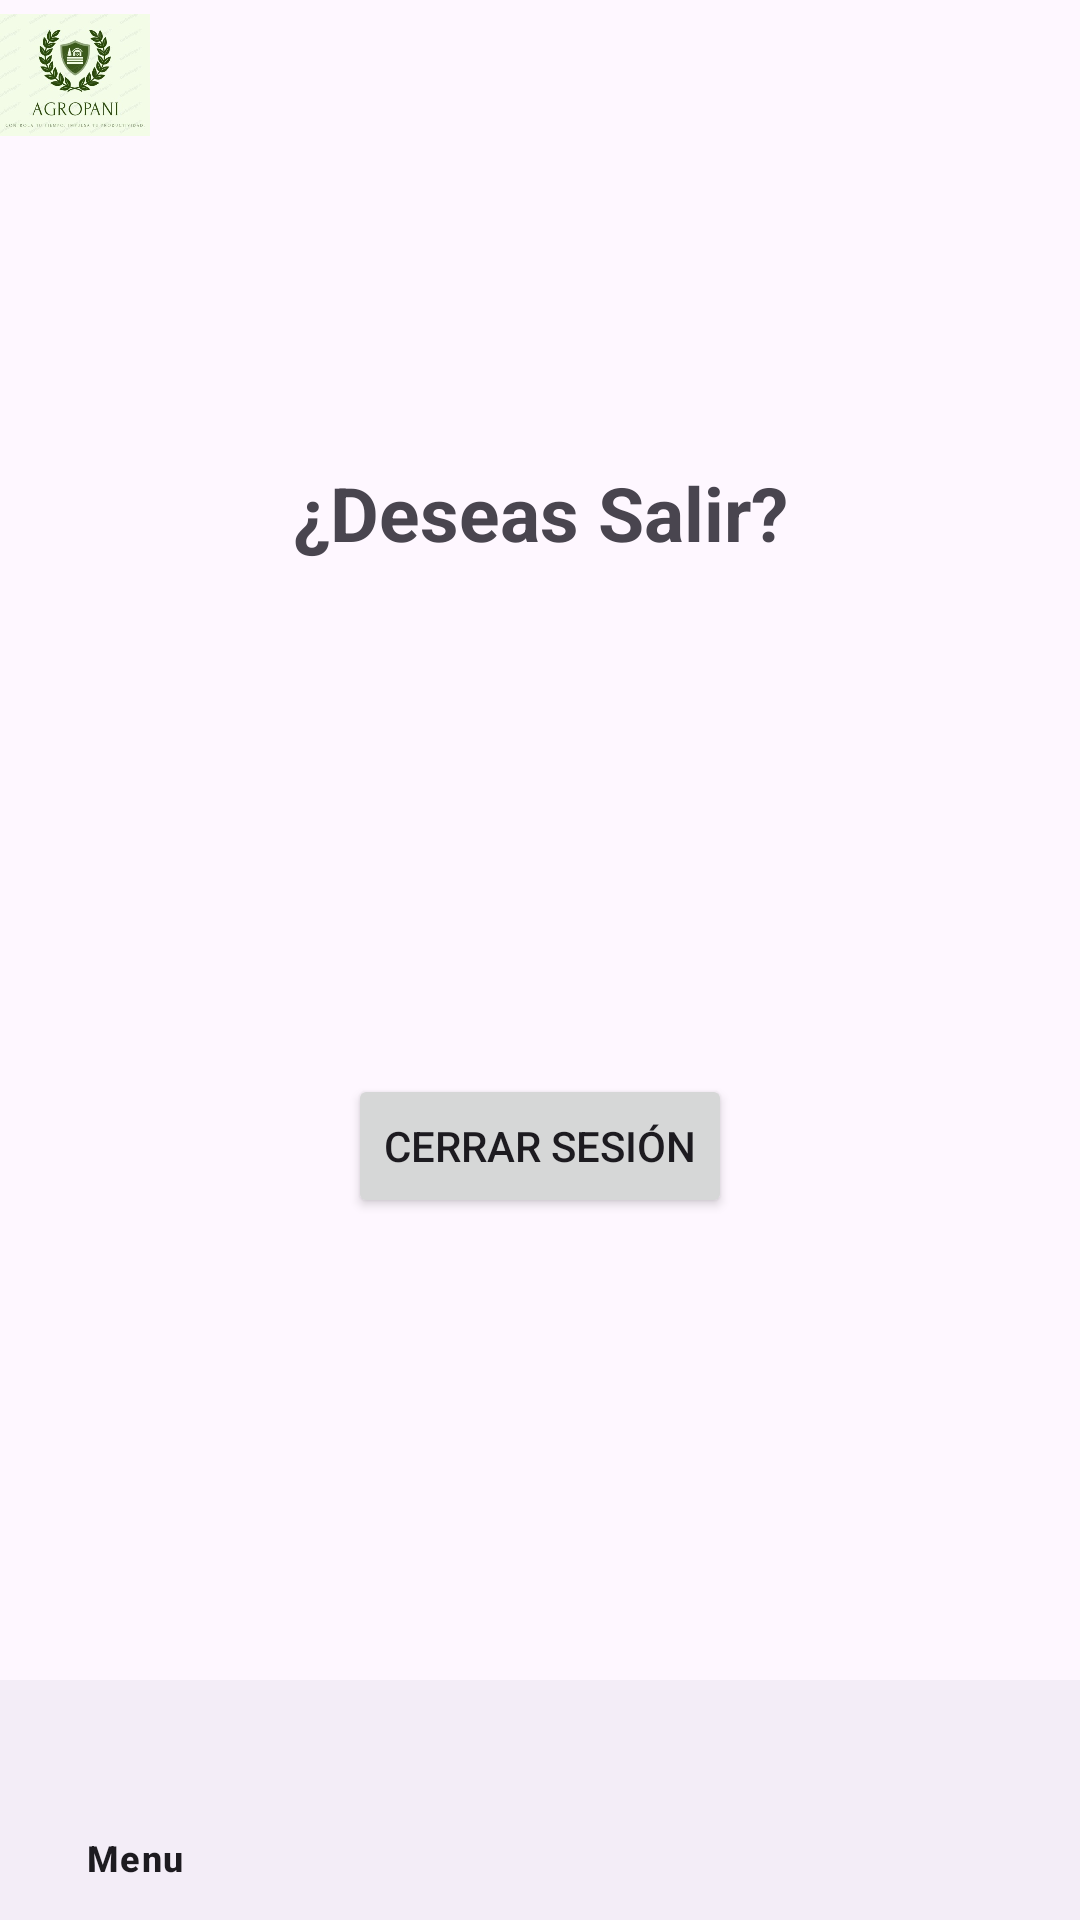

Android layout source for this screen:
<!-- AndroidManifest.xml: application theme Theme.AgropaniFB -->
<!-- res/layout/activity_salir.xml -->
<?xml version="1.0" encoding="utf-8"?>
<androidx.constraintlayout.widget.ConstraintLayout xmlns:android="http://schemas.android.com/apk/res/android"
    xmlns:app="http://schemas.android.com/apk/res-auto"
    xmlns:tools="http://schemas.android.com/tools"
    android:id="@+id/main"
    android:layout_width="match_parent"
    android:layout_height="match_parent"
    tools:context=".Salir">
    <ImageView
        android:id="@+id/ivLogo"
        android:layout_width="50dp"
        android:layout_height="50dp"
        android:src="@drawable/logoagropani"
        android:contentDescription="Logotipo de la aplicación"
        android:layout_marginBottom="20dp"
        app:layout_constraintTop_toTopOf="parent"
        app:layout_constraintStart_toStartOf="parent"
        />

    <TextView
        android:id="@+id/tvCerrarSesion"
        android:layout_width="wrap_content"
        android:layout_height="wrap_content"
        android:layout_marginBottom="16dp"
        android:text="¿Deseas Salir?"
        android:textSize="25sp"
        android:textStyle="bold"
        app:layout_constraintBottom_toTopOf="@+id/btnCerrarSesion"
        app:layout_constraintEnd_toEndOf="parent"
        app:layout_constraintStart_toStartOf="parent"
        app:layout_constraintTop_toTopOf="parent" />

    <Button
        android:id="@+id/btnCerrarSesion"
        android:layout_width="wrap_content"
        android:layout_height="wrap_content"
        android:text="Cerrar Sesión"
        app:layout_constraintBottom_toTopOf="@+id/bottom_navigation"
        app:layout_constraintEnd_toEndOf="parent"
        app:layout_constraintStart_toStartOf="parent"
        app:layout_constraintTop_toBottomOf="@id/tvCerrarSesion" />


    <com.google.android.material.bottomnavigation.BottomNavigationView
        android:id="@+id/bottom_navigation"
        android:layout_width="match_parent"
        android:layout_height="wrap_content"
        app:menu="@menu/bottom_navigation_menu"
        app:layout_constraintBottom_toBottomOf="parent"
        app:layout_constraintStart_toStartOf="parent"
        app:layout_constraintEnd_toEndOf="parent" />
</androidx.constraintlayout.widget.ConstraintLayout>
<!-- resources referenced by this layout -->
<resources>
  <!-- drawable logoagropani: jpeg bitmap (drawable, 24985 bytes) -->
  <style name="Theme.AgropaniFB" parent="Base.Theme.AgropaniFB" />
  <style name="Base.Theme.AgropaniFB" parent="Theme.Material3.DayNight.NoActionBar">
          
          
      </style>
</resources>
